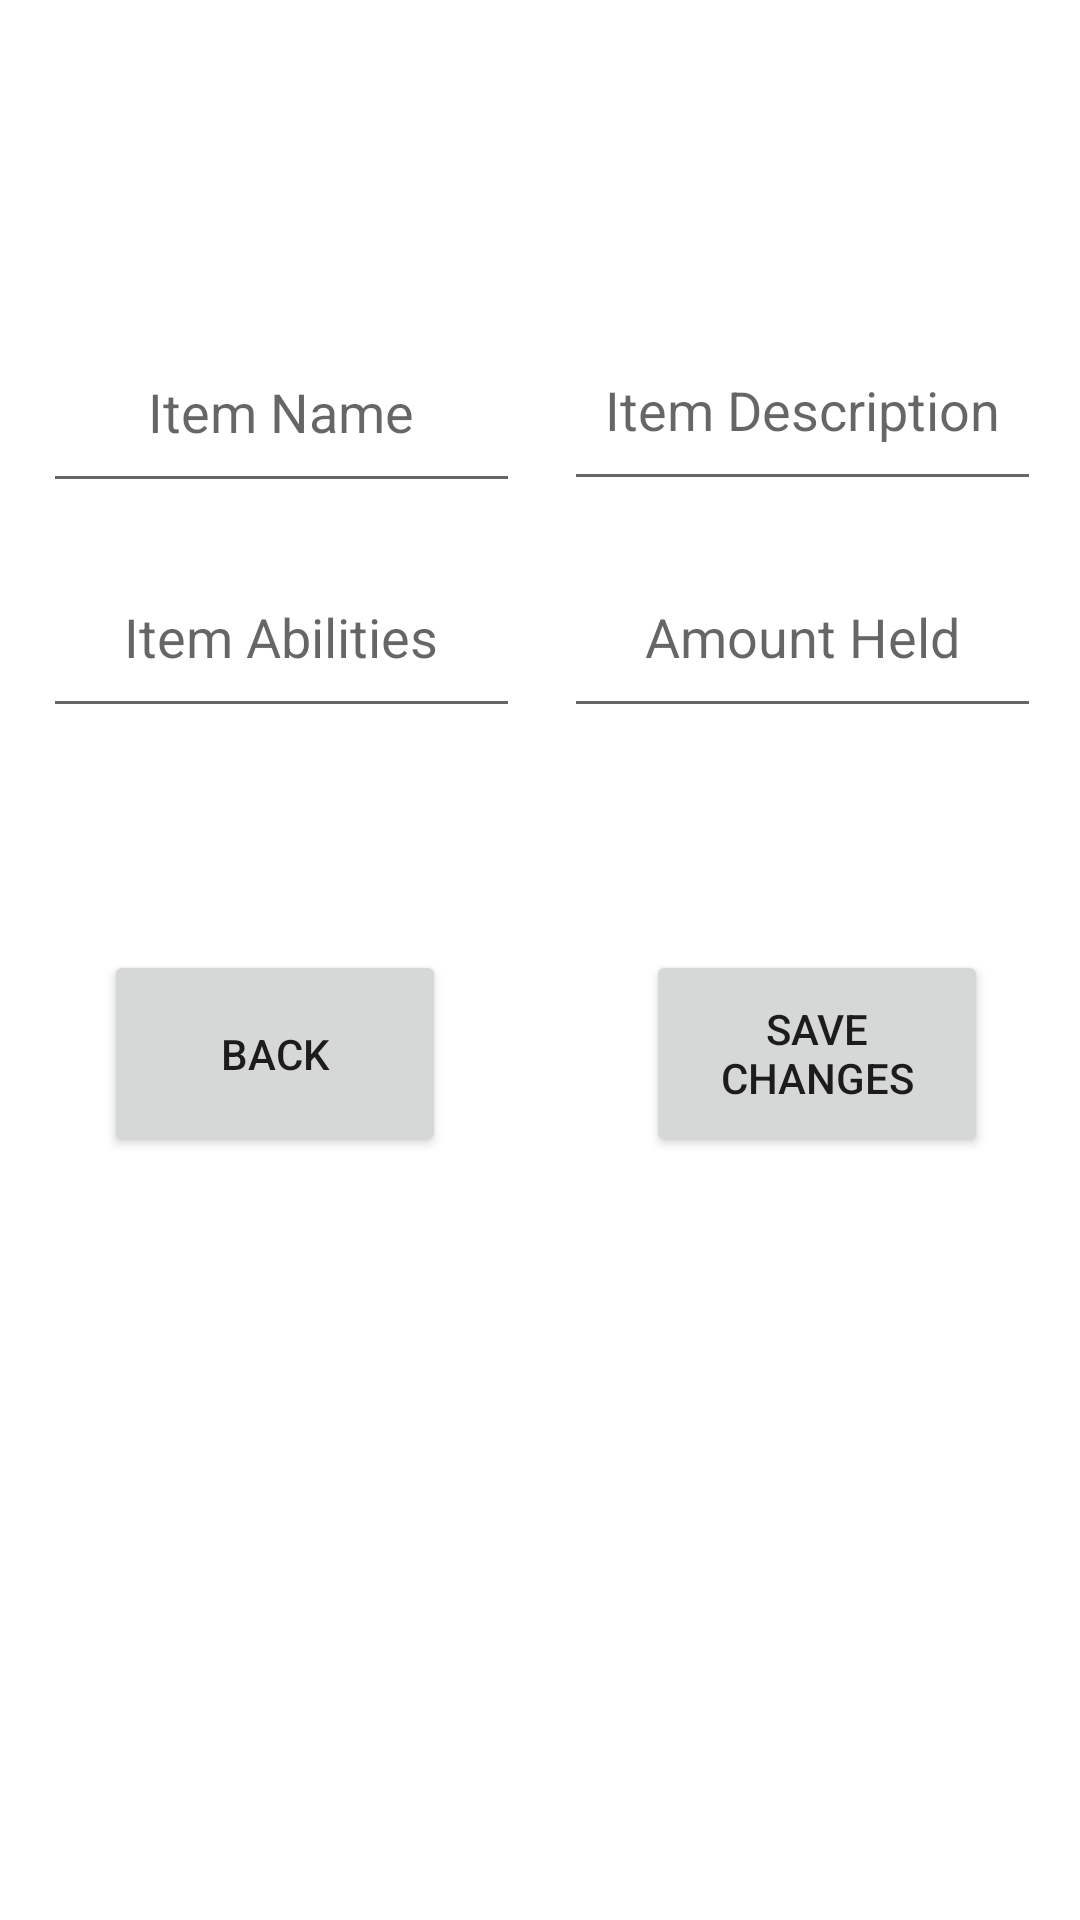

Android layout source for this screen:
<!-- AndroidManifest.xml: application theme Theme.DnD_Character_Vault -->
<!-- res/layout/activity_edit_item.xml -->
<?xml version="1.0" encoding="utf-8"?>
<androidx.constraintlayout.widget.ConstraintLayout xmlns:android="http://schemas.android.com/apk/res/android"
    xmlns:app="http://schemas.android.com/apk/res-auto"
    xmlns:tools="http://schemas.android.com/tools"
    android:layout_width="match_parent"
    android:layout_height="match_parent"
    tools:context=".EditItemActivity">

    <EditText
        android:id="@+id/item_name_editText"
        android:layout_width="159dp"
        android:layout_height="64dp"
        android:gravity="center"
        android:hint="Item Name"
        app:layout_constraintBottom_toBottomOf="parent"
        app:layout_constraintEnd_toEndOf="parent"
        app:layout_constraintHorizontal_bias="0.072"
        app:layout_constraintStart_toStartOf="parent"
        app:layout_constraintTop_toTopOf="parent"
        app:layout_constraintVertical_bias="0.18" />

    <EditText
        android:id="@+id/item_desc_editText"
        android:layout_width="159dp"
        android:layout_height="64dp"
        android:gravity="center"
        android:hint="Item Description"
        app:layout_constraintBottom_toBottomOf="parent"
        app:layout_constraintEnd_toEndOf="parent"
        app:layout_constraintHorizontal_bias="0.936"
        app:layout_constraintStart_toStartOf="parent"
        app:layout_constraintTop_toTopOf="parent"
        app:layout_constraintVertical_bias="0.179" />

    <EditText
        android:id="@+id/item_abilities_editText"
        android:layout_width="159dp"
        android:layout_height="64dp"
        android:gravity="center"
        android:hint="Item Abilities"
        app:layout_constraintBottom_toBottomOf="parent"
        app:layout_constraintEnd_toEndOf="parent"
        app:layout_constraintHorizontal_bias="0.071"
        app:layout_constraintStart_toStartOf="parent"
        app:layout_constraintTop_toTopOf="parent"
        app:layout_constraintVertical_bias="0.31" />

    <EditText
        android:id="@+id/item_amount_editText"
        android:layout_width="159dp"
        android:layout_height="64dp"
        android:gravity="center"
        android:hint="Amount Held"
        android:inputType="number"
        app:layout_constraintBottom_toBottomOf="parent"
        app:layout_constraintEnd_toEndOf="parent"
        app:layout_constraintHorizontal_bias="0.936"
        app:layout_constraintStart_toStartOf="parent"
        app:layout_constraintTop_toTopOf="parent"
        app:layout_constraintVertical_bias="0.31" />

    <Button
        android:id="@+id/back_button"
        android:layout_width="114dp"
        android:layout_height="69dp"
        android:text="Back"
        app:layout_constraintBottom_toBottomOf="parent"
        app:layout_constraintEnd_toEndOf="parent"
        app:layout_constraintHorizontal_bias="0.141"
        app:layout_constraintStart_toStartOf="parent"
        app:layout_constraintTop_toBottomOf="@+id/item_abilities_editText"
        app:layout_constraintVertical_bias="0.225" />

    <Button
        android:id="@+id/save_button"
        android:layout_width="114dp"
        android:layout_height="69dp"
        android:text="Save Changes"
        app:layout_constraintBottom_toBottomOf="parent"
        app:layout_constraintEnd_toEndOf="parent"
        app:layout_constraintHorizontal_bias="0.875"
        app:layout_constraintStart_toStartOf="parent"
        app:layout_constraintTop_toBottomOf="@+id/item_amount_editText"
        app:layout_constraintVertical_bias="0.225" />


</androidx.constraintlayout.widget.ConstraintLayout>
<!-- resources referenced by this layout -->
<resources>
  <style name="Theme.DnD_Character_Vault" parent="Theme.MaterialComponents.DayNight.DarkActionBar">
          
          <item name="colorPrimary">@color/purple_500</item>
          <item name="colorPrimaryVariant">@color/purple_700</item>
          <item name="colorOnPrimary">@color/white</item>
          
          <item name="colorSecondary">@color/teal_200</item>
          <item name="colorSecondaryVariant">@color/teal_700</item>
          <item name="colorOnSecondary">@color/black</item>
          
          <item name="android:statusBarColor">?attr/colorPrimaryVariant</item>
          
      </style>
  <!-- not gathered from this repository: default colours our renderer supplied (Android Studio template values) -->
  <color name="purple_500">#FF6200EE</color>
  <color name="purple_700">#FF3700B3</color>
  <color name="teal_200">#FF03DAC5</color>
  <color name="teal_700">#FF018786</color>
  <color name="black">#FF000000</color>
  <color name="white">#FFFFFFFF</color>
</resources>
